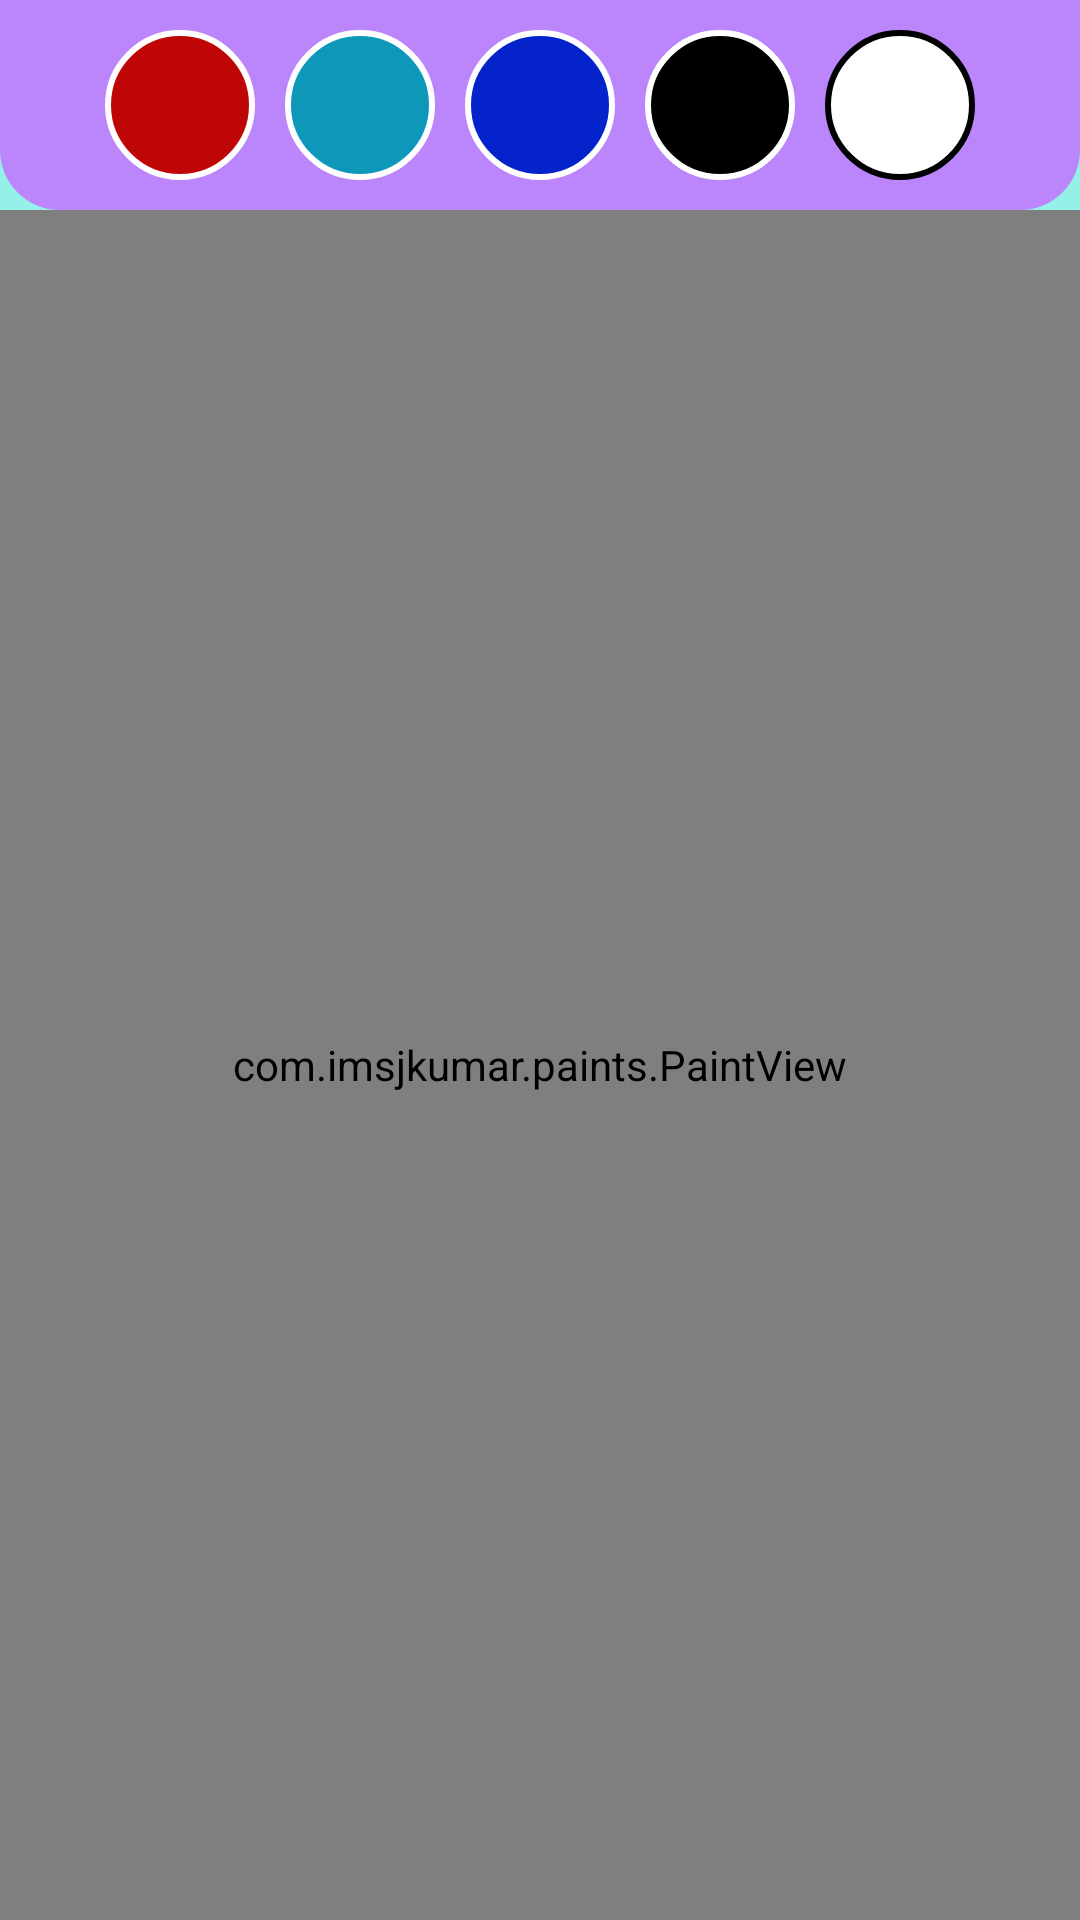

Android layout source for this screen:
<!-- AndroidManifest.xml: application theme Theme.Paints -->
<!-- res/layout/activity_main.xml -->
<?xml version="1.0" encoding="utf-8"?>
<RelativeLayout xmlns:android="http://schemas.android.com/apk/res/android"
    xmlns:app="http://schemas.android.com/apk/res-auto"
    xmlns:tools="http://schemas.android.com/tools"
    android:layout_width="match_parent"
    android:background="#95F1E8"
    android:layout_height="match_parent"
    tools:context=".MainActivity">


    <LinearLayout
        android:id="@+id/toolBarLL"
        android:layout_width="match_parent"
        android:layout_height="70dp"
        android:background="@drawable/back_ll"
        android:gravity="center"
        android:orientation="horizontal">

        <ImageButton
            android:id="@+id/redBTN"
            android:layout_width="50dp"
            android:layout_height="50dp"
            android:background="@drawable/red_btn" />

        <ImageButton
            android:id="@+id/saffronBTN"
            android:layout_width="50dp"
            android:layout_height="50dp"
            android:layout_marginStart="10sp"
            android:background="@drawable/saffron_btn" />

        <ImageButton
            android:id="@+id/blueBTN"
            android:layout_width="50dp"
            android:layout_height="50dp"
            android:layout_marginStart="10sp"
            android:background="@drawable/blue_btn" />

        <ImageButton
            android:id="@+id/blackBTN"
            android:layout_width="50dp"
            android:layout_height="50dp"
            android:layout_marginStart="10sp"
            android:background="@drawable/black_btn" />

        <ImageButton
            android:id="@+id/eraserBTN"
            android:layout_width="50dp"
            android:layout_height="50dp"
            android:layout_marginStart="10sp"
            android:background="@drawable/white_btn" />

    </LinearLayout>

    <RelativeLayout
        android:layout_width="match_parent"
        android:layout_height="match_parent"
        android:layout_below="@id/toolBarLL">

        <include layout="@layout/paint_view_canvas" />

    </RelativeLayout>

</RelativeLayout>
<!-- res/layout/paint_view_canvas.xml (included above) -->
<?xml version="1.0" encoding="utf-8"?>
<androidx.constraintlayout.widget.ConstraintLayout xmlns:android="http://schemas.android.com/apk/res/android"
    xmlns:app="http://schemas.android.com/apk/res-auto"
    android:layout_width="match_parent"
    android:layout_height="match_parent">

    <com.imsjkumar.paints.PaintView
        android:layout_width="match_parent"
        android:layout_height="match_parent"
        android:background="#95F1E8"
        app:layout_constraintBottom_toBottomOf="parent"
        app:layout_constraintEnd_toEndOf="parent"
        app:layout_constraintStart_toStartOf="parent"
        app:layout_constraintTop_toTopOf="parent" />

</androidx.constraintlayout.widget.ConstraintLayout>
<!-- resources referenced by this layout -->
<resources>
  <!-- drawable back_ll (drawable) -->
  <?xml version="1.0" encoding="utf-8"?>
  <shape xmlns:android="http://schemas.android.com/apk/res/android">
  
      <corners android:bottomRightRadius="20dp"
          android:bottomLeftRadius="20dp"/>
      <solid android:color="@color/purple_200"/>
  </shape>
  <!-- drawable black_btn (drawable) -->
  <?xml version="1.0" encoding="utf-8"?>
  <shape xmlns:android="http://schemas.android.com/apk/res/android">
      <corners android:radius="50dp" />
      <solid android:color="@color/black" />
      <stroke
          android:width="2dp"
          android:color="@color/white" />
  </shape>
  <!-- drawable blue_btn (drawable) -->
  <?xml version="1.0" encoding="utf-8"?>
  <shape xmlns:android="http://schemas.android.com/apk/res/android">
      <corners android:radius="50dp" />
      <solid android:color="#0523CA" />
      <stroke
          android:width="2dp"
          android:color="@color/white" />
  </shape>
  <!-- drawable red_btn (drawable) -->
  <?xml version="1.0" encoding="utf-8"?>
  <shape xmlns:android="http://schemas.android.com/apk/res/android">
      <corners android:radius="50dp" />
      <solid android:color="#BF0606" />
      <stroke
          android:width="2dp"
          android:color="@color/white" />
  </shape>
  <!-- drawable saffron_btn (drawable) -->
  <?xml version="1.0" encoding="utf-8"?>
  <shape xmlns:android="http://schemas.android.com/apk/res/android">
      <corners android:radius="50dp" />
      <solid android:color="#0D98BA" />
      <stroke
          android:width="2dp"
          android:color="@color/white" />
  </shape>
  <!-- drawable white_btn (drawable) -->
  <?xml version="1.0" encoding="utf-8"?>
  <shape xmlns:android="http://schemas.android.com/apk/res/android">
      <corners android:radius="50dp" />
      <solid android:color="@color/white" />
      <stroke
          android:width="2dp"
          android:color="@color/black" />
  </shape>
  <style name="Theme.Paints" parent="Theme.MaterialComponents.DayNight.DarkActionBar">
          
          <item name="colorPrimary">@color/purple_500</item>
          <item name="colorPrimaryVariant">@color/purple_700</item>
          <item name="colorOnPrimary">@color/white</item>
          
          <item name="colorSecondary">@color/teal_200</item>
          <item name="colorSecondaryVariant">@color/teal_700</item>
          <item name="colorOnSecondary">@color/black</item>
          
          <item name="android:statusBarColor" tools:targetApi="l">?attr/colorPrimaryVariant</item>
          
      </style>
  <!-- not gathered from this repository: default colours our renderer supplied (Android Studio template values) -->
  <color name="purple_200">#FFBB86FC</color>
  <color name="purple_500">#FF6200EE</color>
  <color name="purple_700">#FF3700B3</color>
  <color name="teal_200">#FF03DAC5</color>
  <color name="teal_700">#FF018786</color>
  <color name="black">#FF000000</color>
  <color name="white">#FFFFFFFF</color>
</resources>
